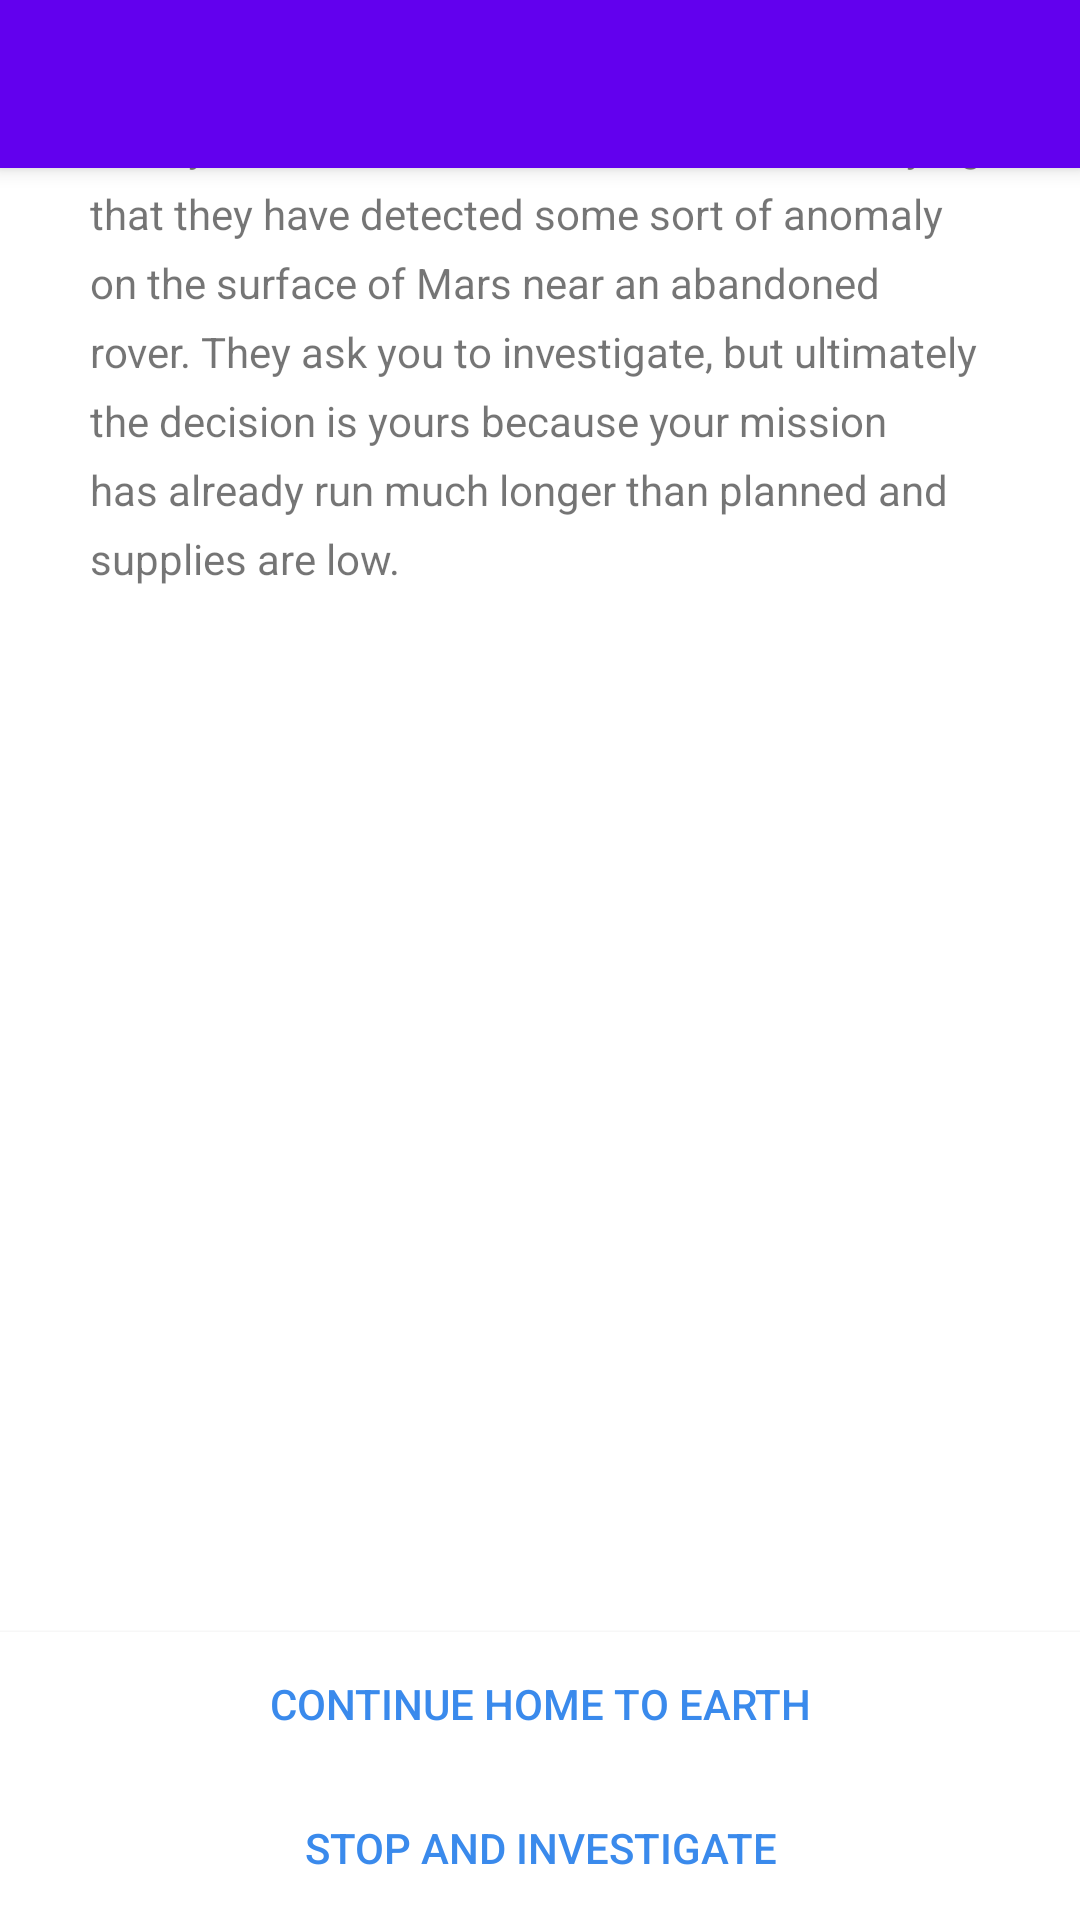

Reconstruct the res/layout file that produces this screen, plus the resources it refers to.
<!-- AndroidManifest.xml: activity theme AppTheme -->
<!-- res/layout/activity_story.xml -->
<?xml version="1.0" encoding="utf-8"?>
<android.support.design.widget.CoordinatorLayout xmlns:android="http://schemas.android.com/apk/res/android"
    xmlns:app="http://schemas.android.com/apk/res-auto"
    xmlns:tools="http://schemas.android.com/tools"
    android:layout_width="match_parent"
    android:layout_height="match_parent"
    tools:context="com.example.root.interactivestory.ui.StoryActivity">

    <android.support.design.widget.AppBarLayout
        android:layout_width="match_parent"
        android:layout_height="wrap_content"
        android:theme="@style/AppTheme.AppBarOverlay">

        <android.support.v7.widget.Toolbar
            android:id="@+id/toolbar"
            android:layout_width="match_parent"
            android:layout_height="?attr/actionBarSize"
            android:background="?attr/colorPrimary"
            app:popupTheme="@style/AppTheme.PopupOverlay" />

    </android.support.design.widget.AppBarLayout>

    <include layout="@layout/content_story" />



</android.support.design.widget.CoordinatorLayout>
<!-- res/layout/content_story.xml (included above) -->
<?xml version="1.0" encoding="utf-8"?>
<RelativeLayout
    xmlns:android="http://schemas.android.com/apk/res/android"
    xmlns:app="http://schemas.android.com/apk/res-auto"
    android:id="@+id/storyImageView"
    android:layout_width="match_parent"
    android:layout_height="match_parent"
    android:background="@android:color/background_light">


    <ImageView
        android:id="@+id/imageView"
        android:layout_width="wrap_content"
        android:layout_height="wrap_content"
        android:layout_alignParentLeft="true"
        android:layout_alignParentStart="true"
        android:layout_alignParentTop="true"
        android:adjustViewBounds="true"
        android:scaleType="fitXY"
        app:srcCompat="@drawable/page0"/>

    <TextView
        android:id="@+id/storyTextView"
        android:layout_width="match_parent"
        android:layout_height="wrap_content"
        android:layout_alignParentLeft="true"
        android:layout_alignParentStart="true"
        android:layout_below="@+id/imageView"
        android:lineSpacingMultiplier="1.4"
        android:paddingLeft="30dp"
        android:paddingRight="30dp"
        android:paddingTop="15dp"
        android:text="You continue your course to Earth. Two days later, you receive a transmission from HQ saying that they have detected some sort of anomaly on the surface of Mars near an abandoned rover. They ask you to investigate, but ultimately the decision is yours because your mission has already run much longer than planned and supplies are low."/>

    <Button
        android:id="@+id/choiceButton2"
        style="@style/WhiteButton"
        android:layout_width="match_parent"
        android:layout_height="wrap_content"
        android:layout_alignParentBottom="true"
        android:layout_alignParentLeft="true"
        android:layout_alignParentStart="true"
        android:text="STOP AND INVESTIGATE"/>

    <Button
        android:id="@+id/choiceButton1"
        android:layout_width="match_parent"
        android:layout_height="wrap_content"
        android:layout_above="@+id/choiceButton2"
        android:layout_alignParentLeft="true"
        android:layout_alignParentStart="true"
        android:background="@android:color/background_light"
        android:text="CONTINUE HOME TO EARTH"
        android:textColor="#ff3a8aec"/>

</RelativeLayout>
<!-- resources referenced by this layout -->
<resources>
  <style name="AppTheme.AppBarOverlay" parent="ThemeOverlay.AppCompat.Dark.ActionBar" />
  <style name="AppTheme.PopupOverlay" parent="ThemeOverlay.AppCompat.Light" />
  <style name="WhiteButton">
          <item name="android:background">#FFFFFFFF</item>
          <item name="android:textColor">#FF3A8AEC</item>
      </style>
  <style name="AppTheme" parent="Theme.AppCompat.Light.NoActionBar">
          
          <item name="colorPrimary">@color/colorPrimary</item>
          <item name="colorPrimaryDark">@color/colorPrimaryDark</item>
          <item name="colorAccent">@color/colorAccent</item>
      </style>
  <!-- not gathered from this repository: default colours our renderer supplied (Android Studio template values) -->
  <color name="colorPrimary">#FF6200EE</color>
  <color name="colorPrimaryDark">#FF3700B3</color>
  <color name="colorAccent">#FF03DAC5</color>
</resources>
